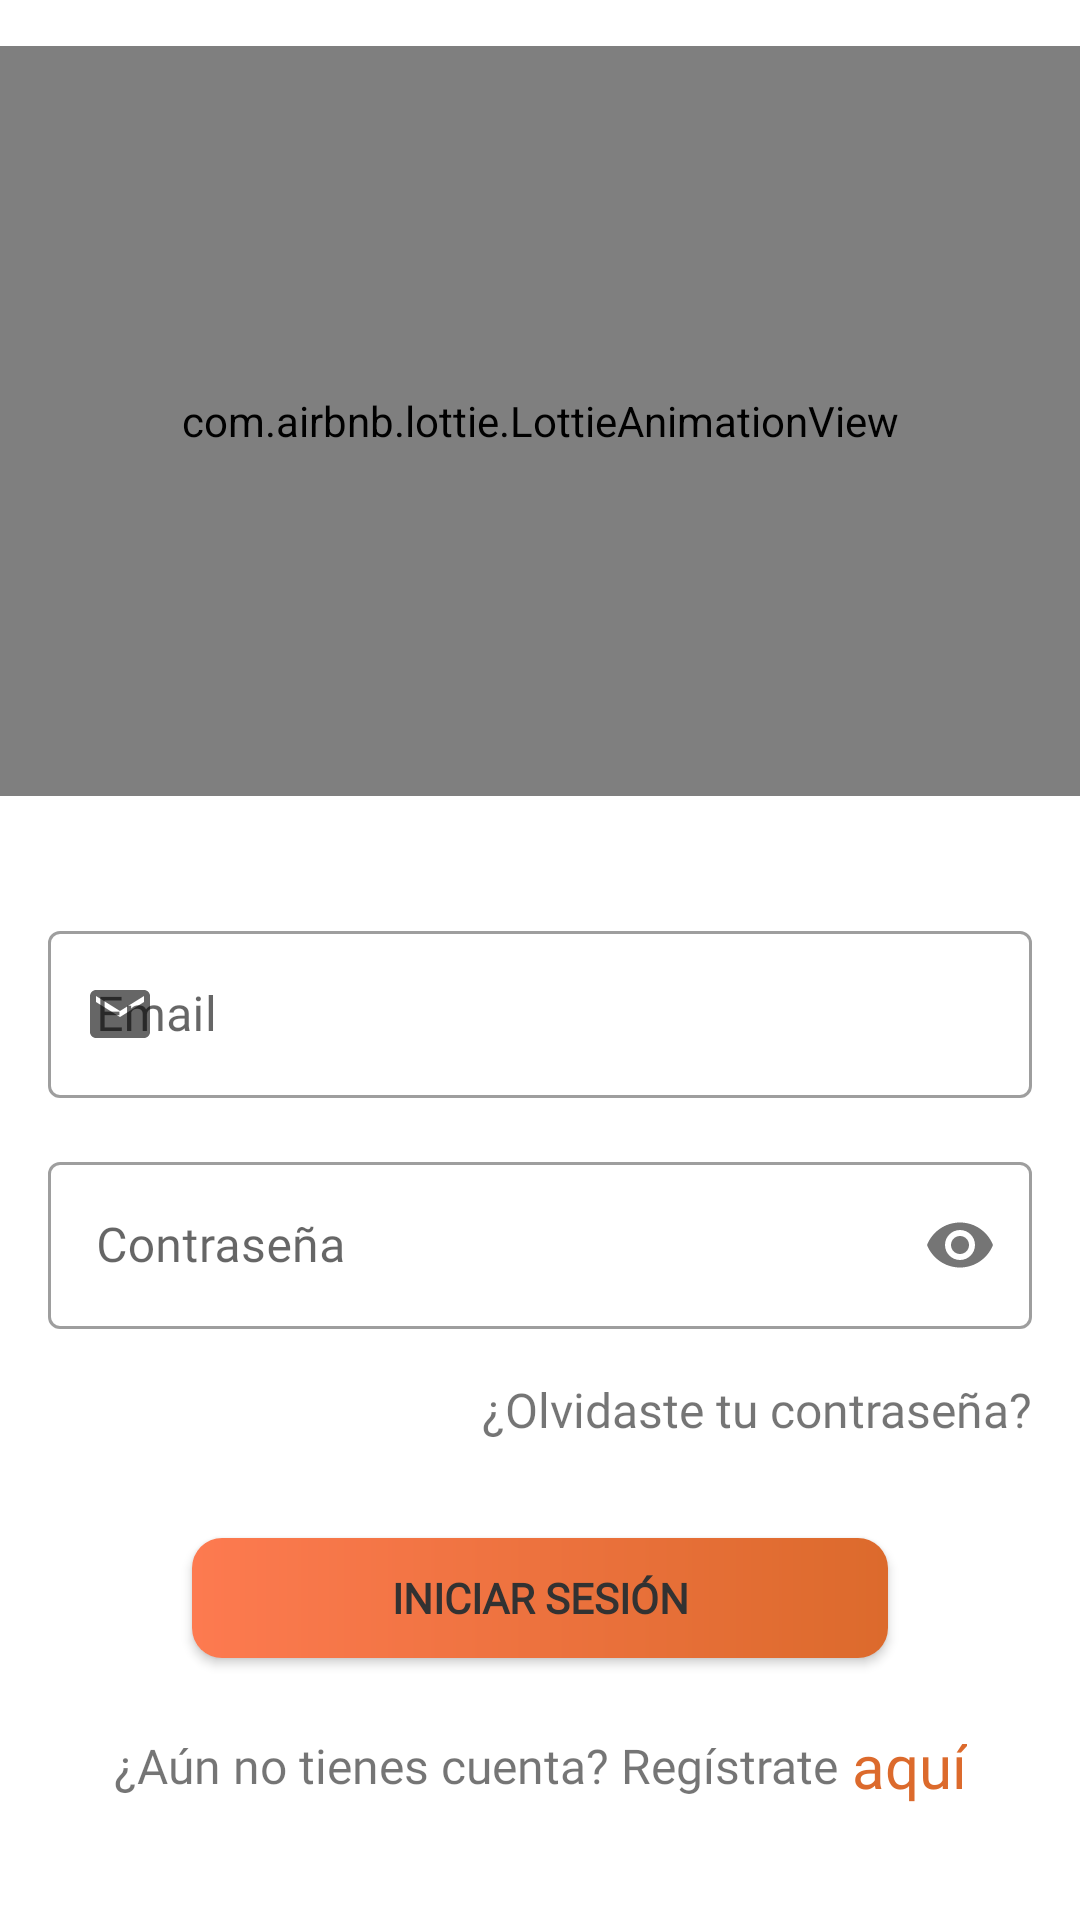

Here is an Android app screen rendered from its layout file. Give the layout XML and the strings, colors and styles it references.
<!-- AndroidManifest.xml: application theme Theme.TasksNotes -->
<!-- res/layout/activity_login.xml -->
<?xml version="1.0" encoding="utf-8"?>
<ScrollView xmlns:android="http://schemas.android.com/apk/res/android"
        xmlns:app="http://schemas.android.com/apk/res-auto"
        xmlns:tools="http://schemas.android.com/tools"
        android:layout_width="match_parent"
        android:layout_height="match_parent"
        android:fillViewport="true"
        tools:context=".Login">

    <androidx.constraintlayout.widget.ConstraintLayout
            android:layout_width="match_parent"
            android:layout_height="match_parent">

        <com.airbnb.lottie.LottieAnimationView
                android:id="@+id/userAnimation"
                android:layout_width="match_parent"
                android:layout_height="250dp"
                app:layout_constraintBottom_toTopOf="@id/linearLayoutEP"
                app:layout_constraintTop_toTopOf="parent"
                app:lottie_autoPlay="true"
                app:lottie_fileName="unauthenticated_user.json"
                app:lottie_imageAssetsFolder="assets"
                app:lottie_loop="true" />

        <LinearLayout
                android:id="@+id/linearLayoutEP"
                android:layout_width="match_parent"
                android:layout_height="wrap_content"
                android:layout_marginTop="24dp"
                android:orientation="vertical"
                app:layout_constraintBottom_toBottomOf="parent"
                app:layout_constraintTop_toBottomOf="@+id/userAnimation">

            <com.google.android.material.textfield.TextInputLayout
                    android:id="@+id/email"
                    style="@style/Widget.MaterialComponents.TextInputLayout.OutlinedBox"
                    android:layout_width="match_parent"
                    android:layout_height="wrap_content"
                    android:layout_marginHorizontal="16dp"
                    android:hint="Email"
                    app:layout_constraintTop_toBottomOf="@id/logo"
                    app:startIconDrawable="@drawable/ic_email">

                <com.google.android.material.textfield.TextInputEditText
                        android:id="@+id/editTextEmail"
                        android:layout_width="match_parent"
                        android:layout_height="wrap_content"
                        android:fontFamily="@font/monserrat_regular"
                        android:inputType="textEmailAddress"
                        android:maxLength="100" />
            </com.google.android.material.textfield.TextInputLayout>

            <com.google.android.material.textfield.TextInputLayout
                    android:id="@+id/password"
                    style="@style/Widget.MaterialComponents.TextInputLayout.OutlinedBox"
                    android:layout_width="match_parent"
                    android:layout_height="wrap_content"
                    android:layout_marginHorizontal="16dp"
                    android:layout_marginTop="16dp"
                    android:hint="Contraseña"
                    app:layout_constraintTop_toBottomOf="@id/email"
                    app:passwordToggleEnabled="true"
                    app:startIconDrawable="@drawable/ic_password">

                <com.google.android.material.textfield.TextInputEditText
                        android:id="@+id/editTextPassword"
                        android:layout_width="match_parent"
                        android:layout_height="wrap_content"
                        android:nextFocusForward="@id/loginButton"
                        android:fontFamily="@font/monserrat_regular"
                        android:inputType="textPassword"
                        android:maxLength="150" />
            </com.google.android.material.textfield.TextInputLayout>

            <TextView
                    android:id="@+id/tvRecoveryAccount"
                    android:layout_width="match_parent"
                    android:layout_height="wrap_content"
                    android:layout_marginHorizontal="16dp"
                    android:layout_marginTop="16dp"
                    android:fontFamily="@font/monserrat_regular"
                    android:gravity="end"
                    android:focusable="false"
                    android:text="¿Olvidaste tu contraseña?"
                    android:textSize="16sp" />

            <androidx.appcompat.widget.AppCompatButton
                    android:id="@+id/loginButton"
                    android:layout_width="match_parent"
                    android:layout_height="40dp"
                    android:layout_gravity="center_horizontal"
                    android:layout_marginHorizontal="64dp"
                    android:layout_marginTop="32dp"
                    android:background="@drawable/background_gradient_border"
                    android:fontFamily="@font/monserrat_regular"
                    android:text="Iniciar Sesión"
                    android:textColor="@color/darker_grey"
                    android:textStyle="bold"
                    app:layout_constraintEnd_toEndOf="parent"
                    app:layout_constraintTop_toBottomOf="@id/password" />

            <Space
                    android:layout_width="match_parent"
                    android:layout_height="8dp" />

            <LinearLayout
                    android:layout_width="match_parent"
                    android:layout_height="wrap_content"
                    android:layout_marginHorizontal="16dp"
                    android:layout_marginTop="8dp"
                    android:layout_marginBottom="16dp"
                    android:gravity="center"
                    android:orientation="horizontal"
                    app:layout_constraintBottom_toBottomOf="parent">

                <TextView
                        android:layout_width="wrap_content"
                        android:layout_height="40dp"
                        android:fontFamily="@font/monserrat_regular"
                        android:gravity="center"
                        android:focusable="false"
                        android:text="¿Aún no tienes cuenta? Regístrate"
                        android:textSize="16sp" />

                <TextView
                        android:id="@+id/buttonRegister"
                        android:layout_width="wrap_content"
                        android:layout_height="40dp"
                        android:fontFamily="@font/monserrat_regular"
                        android:gravity="center"
                        android:focusable="false"
                        android:text=" aquí"
                        android:textColor="@color/primary_dark"
                        android:textSize="20sp" />

            </LinearLayout>


        </LinearLayout>

    </androidx.constraintlayout.widget.ConstraintLayout>
</ScrollView>
<!-- resources referenced by this layout -->
<resources>
  <color name="darker_grey">#323232</color>
  <color name="primary_dark">#DC6A2C</color>
  <!-- drawable background_gradient_border (drawable) -->
  <?xml version="1.0" encoding="utf-8"?>
  <shape xmlns:android="http://schemas.android.com/apk/res/android"
      android:shape="rectangle">
      <solid android:color="@color/primary" />
  
      <gradient
          android:endColor="@color/primary_dark"
          android:startColor="@color/primary"
          android:type="linear"
          android:angle="0"
          android:gradientRadius="0dp"/>
      <corners android:radius="10dp" />
  </shape>
  <!-- drawable ic_email (drawable) -->
  <vector xmlns:android="http://schemas.android.com/apk/res/android"
      android:width="24dp"
      android:height="24dp"
      android:viewportWidth="24"
      android:viewportHeight="24"
      android:tint="@color/darker_grey">
    <path
        android:fillColor="@android:color/white"
        android:pathData="M20,4L4,4c-1.1,0 -1.99,0.9 -1.99,2L2,18c0,1.1 0.9,2 2,2h16c1.1,0 2,-0.9 2,-2L22,6c0,-1.1 -0.9,-2 -2,-2zM20,8l-8,5 -8,-5L4,6l8,5 8,-5v2z"/>
  </vector>
  <style name="Theme.TasksNotes" parent="Theme.MaterialComponents.DayNight.NoActionBar">
          
          <item name="colorPrimary">@color/primary</item>
          <item name="fontFamily">@font/monserrat_regular</item>
          <item name="colorPrimaryVariant">@color/primary_dark</item>
          <item name="colorOnPrimary">@color/white</item>
          
          <item name="colorSecondary">@color/primary_dark</item>
          <item name="colorSecondaryVariant">@color/primary</item>
          <item name="colorOnSecondary">@color/dark_grey</item>
          
          <item name="android:statusBarColor" tools:targetApi="l">?attr/colorPrimaryVariant</item>
          
      </style>
  <color name="primary">#FD7A50</color>
  <color name="white">#FFFFFFFF</color>
  <color name="dark_grey">#5F5F5F</color>
</resources>
